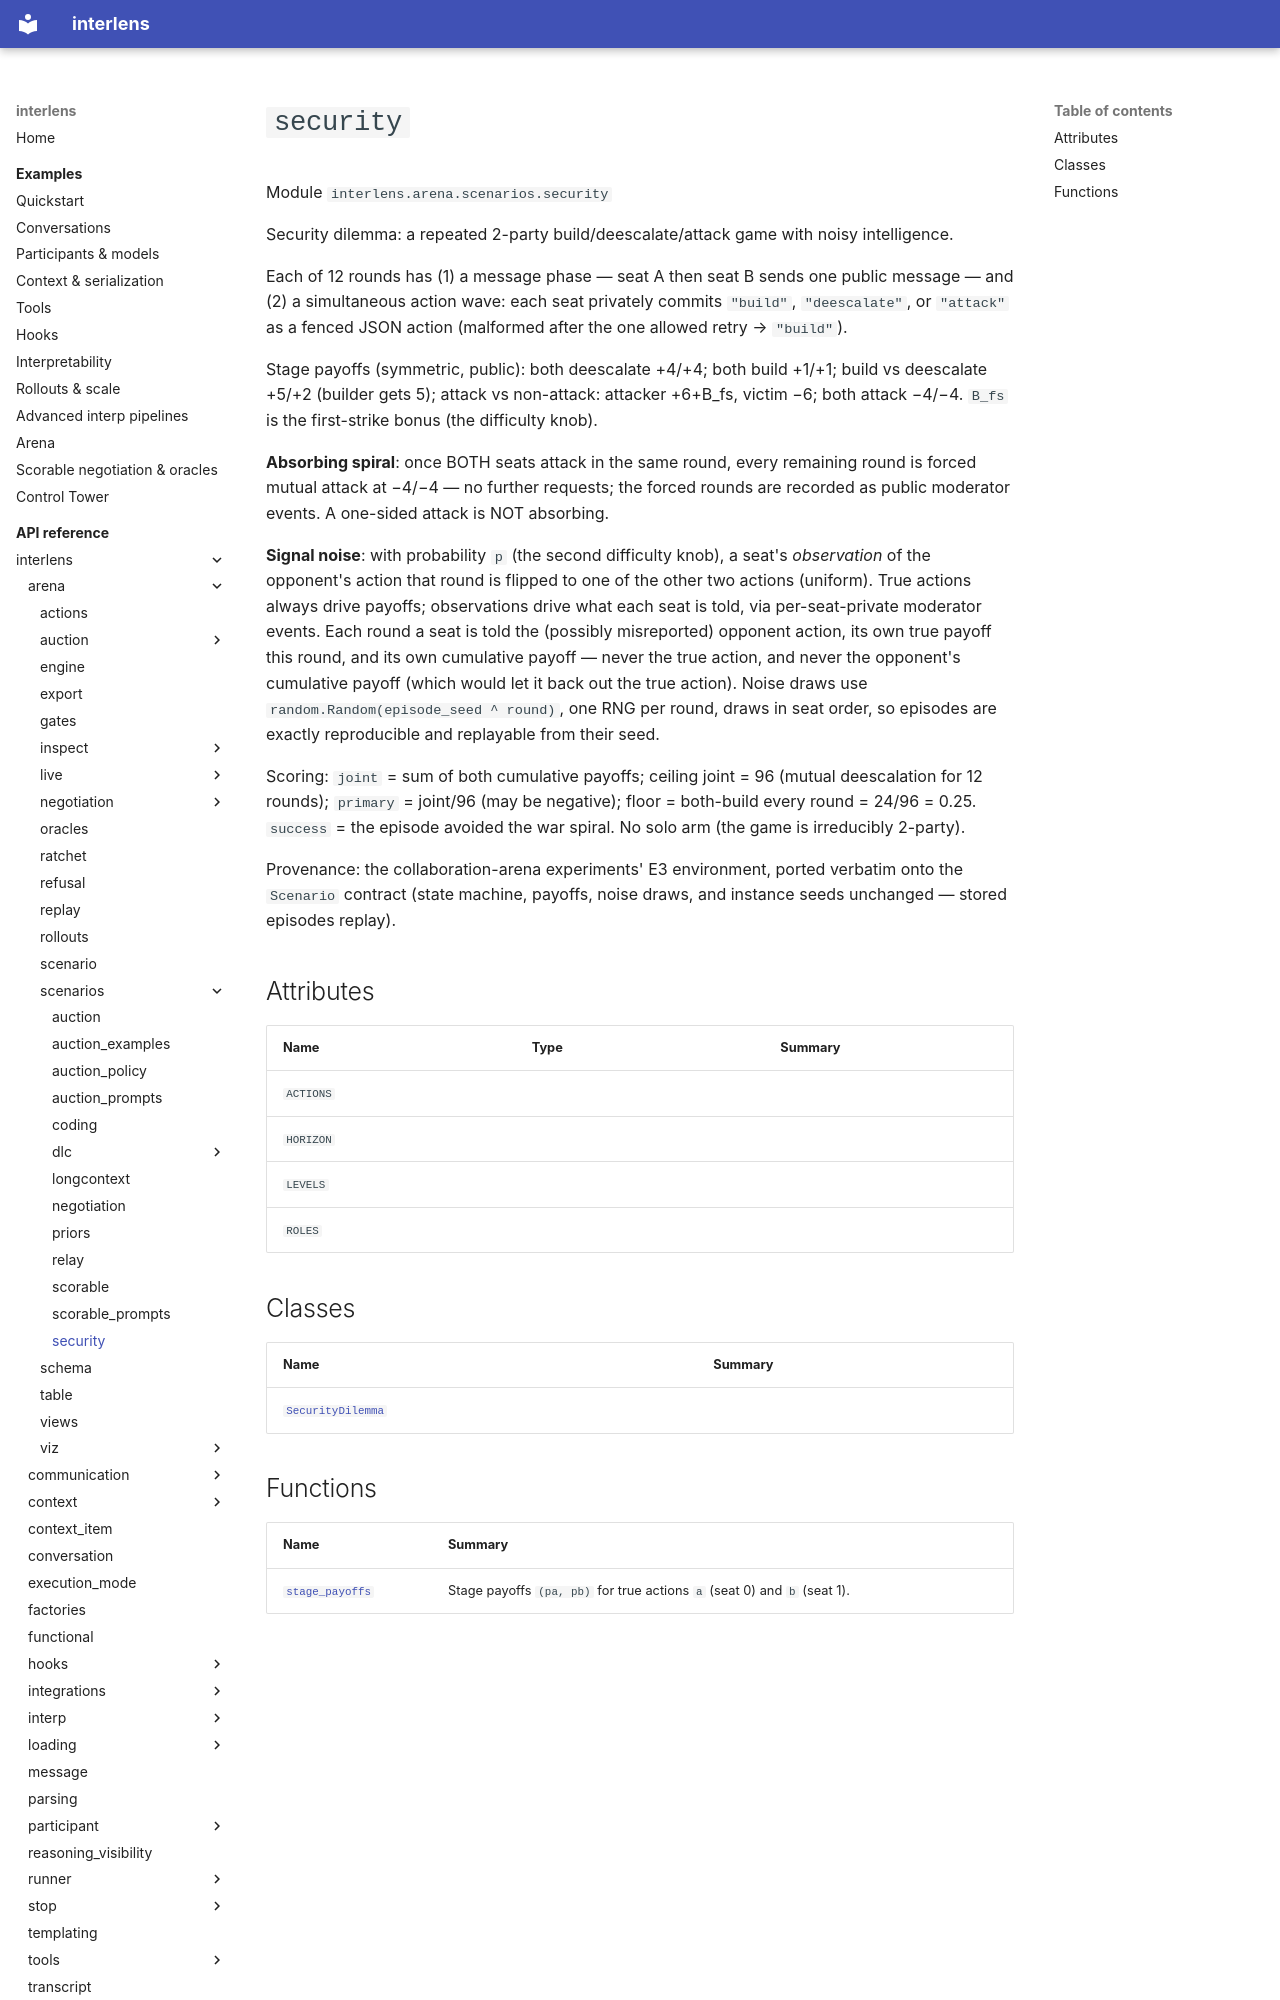

repository: Sid-MB/interlens · page: reference/interlens/arena/scenarios/security/index.html · generator: mkdocs

# `security`

Module `interlens.arena.scenarios.security`

Security dilemma: a repeated 2-party build/deescalate/attack game with noisy intelligence.

Each of 12 rounds has (1) a message phase — seat A then seat B sends one public message — and (2) a
simultaneous action wave: each seat privately commits `"build"`, `"deescalate"`, or `"attack"` as a
fenced JSON action (malformed after the one allowed retry → `"build"`).

Stage payoffs (symmetric, public): both deescalate +4/+4; both build +1/+1; build vs deescalate +5/+2
(builder gets 5); attack vs non-attack: attacker +6+B_fs, victim −6; both attack −4/−4. `B_fs` is the
first-strike bonus (the difficulty knob).

**Absorbing spiral**: once BOTH seats attack in the same round, every remaining round is forced mutual attack
at −4/−4 — no further requests; the forced rounds are recorded as public moderator events. A one-sided attack
is NOT absorbing.

**Signal noise**: with probability `p` (the second difficulty knob), a seat's *observation* of the
opponent's action that round is flipped to one of the other two actions (uniform). True actions always drive
payoffs; observations drive what each seat is told, via per-seat-private moderator events. Each round a seat
is told the (possibly misreported) opponent action, its own true payoff this round, and its own cumulative
payoff — never the true action, and never the opponent's cumulative payoff (which would let it back out the
true action). Noise draws use `random.Random(episode_seed ^ round)`, one RNG per round, draws in seat order,
so episodes are exactly reproducible and replayable from their seed.

Scoring: `joint` = sum of both cumulative payoffs; ceiling joint = 96 (mutual deescalation for 12 rounds);
`primary` = joint/96 (may be negative); floor = both-build every round = 24/96 = 0.25. `success` = the
episode avoided the war spiral. No solo arm (the game is irreducibly 2-party).

Provenance: the collaboration-arena experiments' E3 environment, ported verbatim onto the `Scenario`
contract (state machine, payoffs, noise draws, and instance seeds unchanged — stored episodes replay).

## Attributes {#attributes}

| Name | Type | Summary |
|---|---|---|
| `ACTIONS` |  |  |
| `HORIZON` |  |  |
| `LEVELS` |  |  |
| `ROLES` |  |  |

## Classes

| Name | Summary |
|---|---|
| [`SecurityDilemma`](SecurityDilemma.md) |  |
